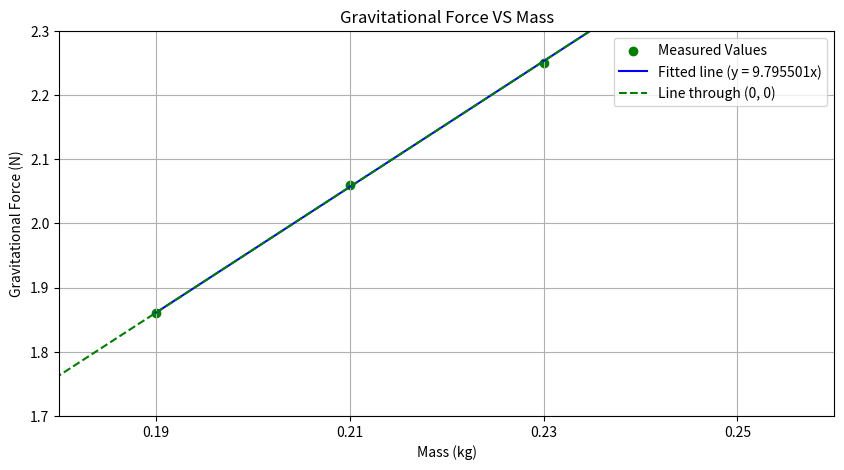

Recreate this plot in Python.
import matplotlib.pyplot as plt
import numpy as np

# Veriler
a = np.array([1.86, 2.06, 2.25, 2.45]) # X ekseni için m (gram) değerleri

# Y ekseni için Fg (Newton) değerleri
Fa = np.array([0.19, 0.210, 0.230, 0.250])  # a yerine belirtilen yeni değerler

# Doğrudan orijinden geçen bir doğru için eğimi hesapla (regresyon, intercept = 0)
slope = np.dot(Fa, a) / np.dot(Fa, Fa)  # Linear fit with intercept forced to 0

# Extrapolation için daha geniş bir x aralığı oluşturma
Fa_genisletilmis = np.linspace(Fa.min(), Fa.max(), 100)  # Fa değer aralığında daha fazla x değeri
a_dogru_genisletilmis = slope * Fa_genisletilmis  # Regresyon doğrusunu genişletilmiş x değerlerine uygulama

# Grafik oluşturma
plt.figure(figsize=(10, 5))

# Ölçülen noktaları çizme
plt.scatter(Fa, a, color='g', label='Measured Values')

# Extrapolated doğruyu çizme
plt.plot(Fa_genisletilmis, a_dogru_genisletilmis, linestyle='-', color='b', label='Fitted line (y = {:.6f}x)'.format(slope))

# X ekseninde yalnızca Fa değerlerini gösterme
plt.xticks(Fa)  # Sadece Fa değerlerini işaretle

# (0, 0)'dan geçen çizgiyi çizme
plt.plot([0, Fa.max()], [0, slope * Fa.max()], 'g--', label='Line through (0, 0)')

# X ve Y eksenlerinin sınırlarını manuel olarak ayarlama
plt.xlim([Fa.min() - 0.01, Fa.max() + 0.01])  # X eksenini biraz genişlet
plt.ylim([1.7, 2.3])  # Y eksenini uygun bir aralıkla sınırlama

# Başlık ve etiketler
plt.title("Gravitational Force VS Mass")
plt.xlabel("Mass (kg)")
plt.ylabel("Gravitational Force (N)")

# Legend ve grid ekleme
plt.legend()
plt.grid(True)

# Grafiği göster
plt.show()